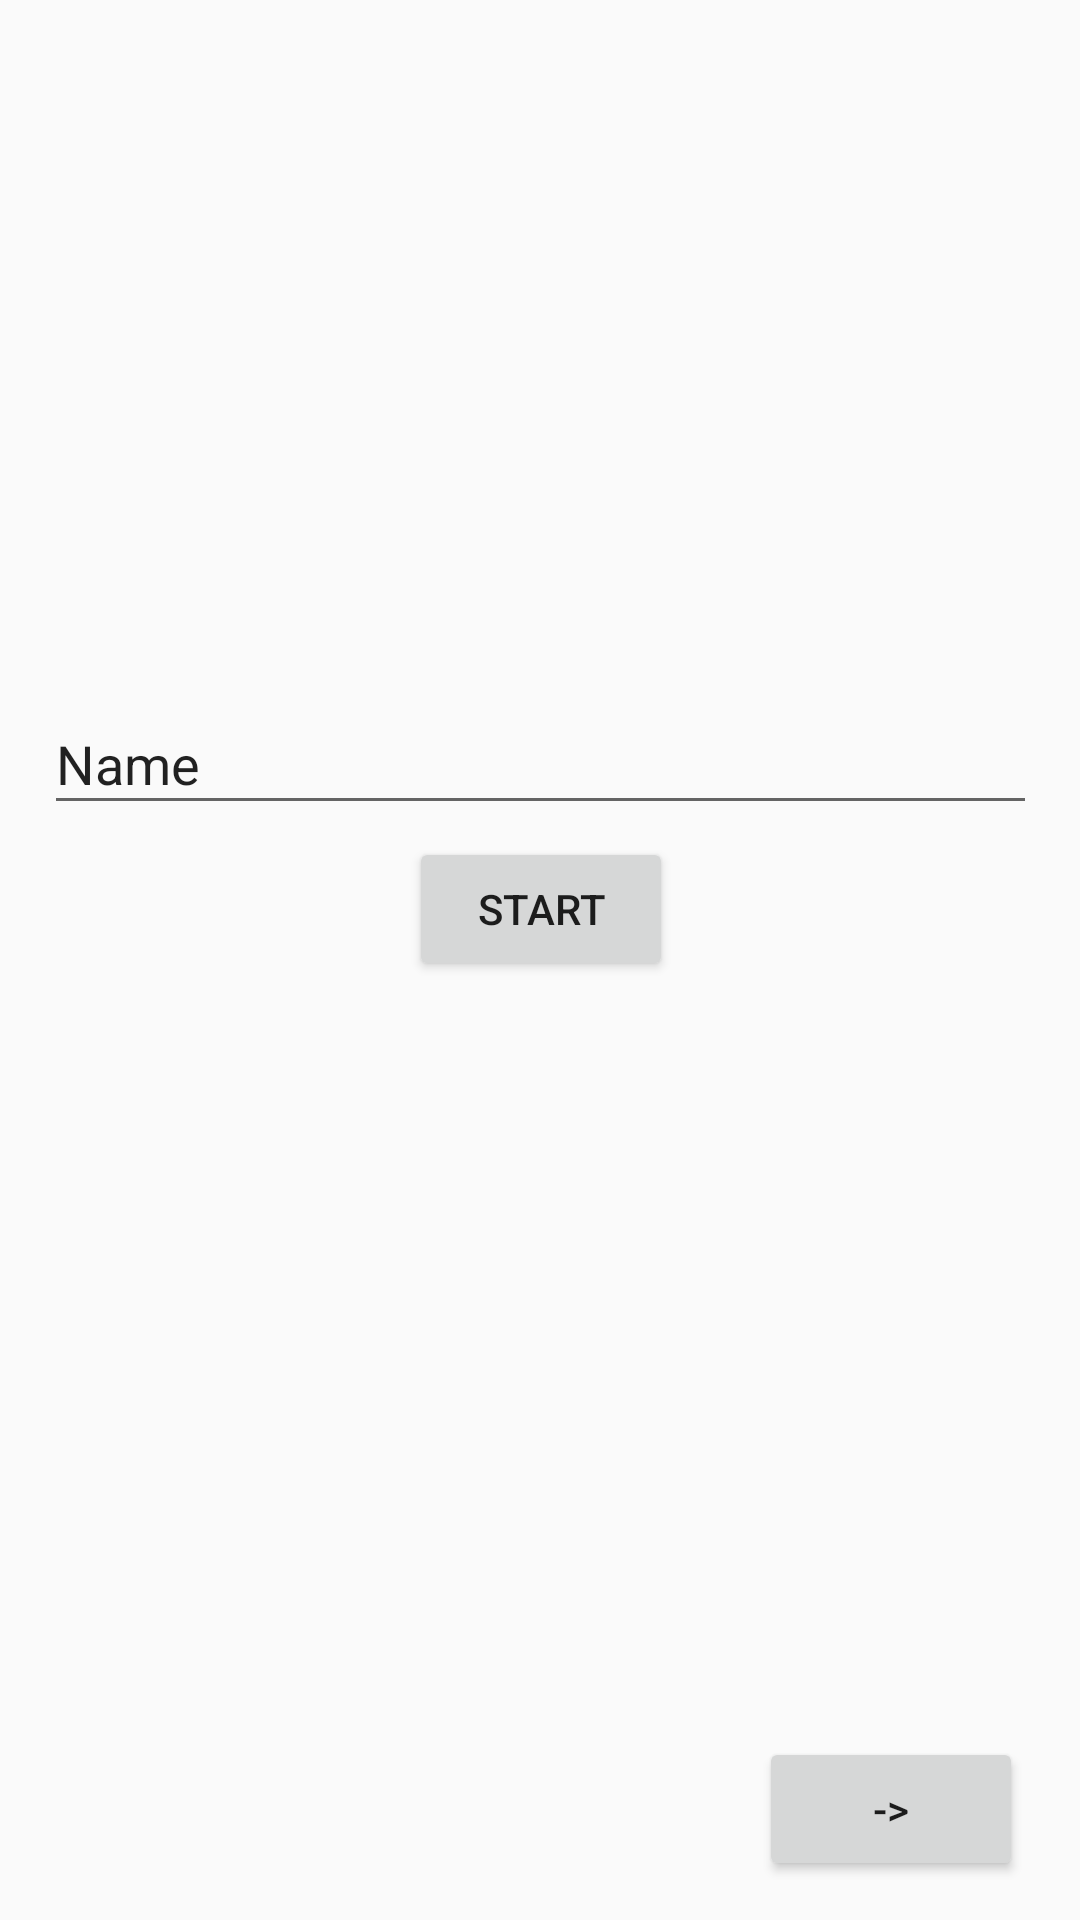

Android layout source for this screen:
<!-- AndroidManifest.xml: application theme Theme.AppCompat.DayNight -->
<!-- res/layout/activity_second.xml -->
<?xml version="1.0" encoding="utf-8"?>
<androidx.constraintlayout.widget.ConstraintLayout xmlns:android="http://schemas.android.com/apk/res/android"
    xmlns:app="http://schemas.android.com/apk/res-auto"
    xmlns:tools="http://schemas.android.com/tools"
    android:layout_width="match_parent"
    android:layout_height="match_parent"
    tools:context=".Second_activity"
    android:id="@+id/rootview">

    <Button
        android:id="@+id/Go_back_button"
        android:layout_width="wrap_content"
        android:layout_height="wrap_content"
        android:layout_marginStart="304dp"
        android:layout_marginEnd="19dp"
        android:layout_marginBottom="13dp"
        android:text="->"
        app:layout_constraintBottom_toBottomOf="parent"
        app:layout_constraintEnd_toEndOf="parent"
        app:layout_constraintHorizontal_bias="1.0"
        app:layout_constraintStart_toStartOf="parent" />

    <EditText
        android:id="@+id/cityString"
        android:layout_width="331dp"
        android:layout_height="44dp"
        android:layout_marginBottom="4dp"
        android:ems="10"
        android:hint="Введите город на английском"
        android:inputType="text"
        android:text="Name"
        app:layout_constraintBottom_toTopOf="@+id/button"
        app:layout_constraintEnd_toEndOf="parent"
        app:layout_constraintStart_toStartOf="parent" />

    <Button
        android:id="@+id/button"
        android:layout_width="wrap_content"
        android:layout_height="wrap_content"
        android:layout_marginBottom="252dp"
        android:text="Start"
        app:layout_constraintBottom_toTopOf="@+id/Go_back_button"
        app:layout_constraintEnd_toEndOf="parent"
        app:layout_constraintHorizontal_bias="0.501"
        app:layout_constraintStart_toStartOf="parent" />
</androidx.constraintlayout.widget.ConstraintLayout>
<!-- resources referenced by this layout -->
<resources>

</resources>
